Photos from the image-classification dataset "resized_256" in the GitHub repository wrooble/Brain_Tumor_MRI. Its 4 classes are: glioma, meningioma, no tumor, pituitary tumor.

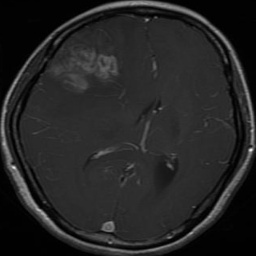
Label: glioma

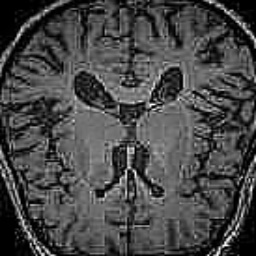
Label: no tumor

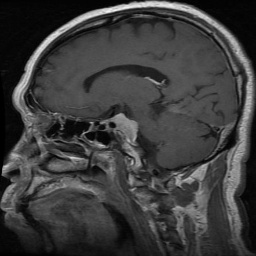
Label: meningioma

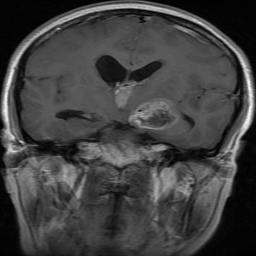
Label: glioma

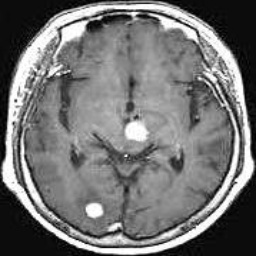
Label: no tumor

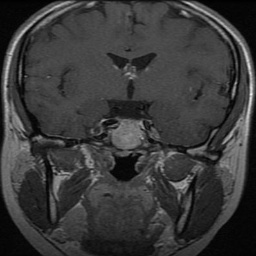
Label: pituitary tumor
